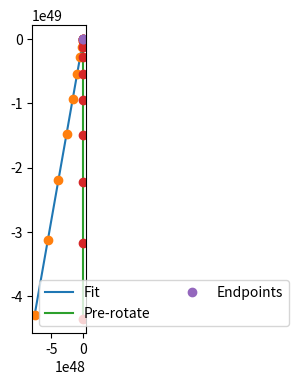

The matplotlib source for this figure:
# Calculate a sensible cubic spline path between two points identified
# by position and gradient (in the form of an angle in degrees counter-clockwise
# from the positive x axis).
#
# From https://docs.scipy.org/doc/scipy/reference/generated/scipy.interpolate.CubicSpline.html
#
import matplotlib.pyplot as plt
import numpy as np
import sys
import math
from scipy.interpolate import CubicSpline

# Start and end point locations
x = np.array([0, 10])
y = np.array([0, 0])

# Gradients
start_theta_deg = -90.0
end_theta_deg = 0.0

# Gradient limit before we try using a rotation
gradient_limit = 100.0

# Rotate points by degrees around the origin. x and y are np.narray types
def Rotate(x, y, degrees):
    radangle = math.radians(degrees)
    rotmatrix = np.array([[math.cos(radangle), -math.sin(radangle)], [math.sin(radangle), math.cos(radangle)]])

    # There's almost certainly a nice way to do this in a single line but, until I figure it out, lets
    # do this point-by-point
    xrot = np.zeros(len(x))
    yrot = np.zeros(len(y))

    for index in range(0, len(x)):
        rotpt = np.dot(rotmatrix, (x[index], y[index]))
        xrot[index] = rotpt.T[0]
        yrot[index] = rotpt.T[1]

    print("original values: ")
    print(x, y)
    print("Rotated by %d degrees:"%degrees)
    print(xrot, yrot)

    return (xrot, yrot)

def toOrigin(x, y, theta, theta1):
    # Stores translation and rotation values 
    x_adjust = -x[0]
    y_adjust = -y[0]
    angle_adjust = -theta

    # Translates and rotates start point to (0,0) 0 degrees
    # Applies this translation to all x and y points
    # Applies rotation to all gradients
    x += x_adjust
    y += y_adjust
    x_rot, y_rot = Rotate(x, y, angle_adjust) 
    theta += angle_adjust
    theta1 += angle_adjust

    return {
            "x_rot": x_rot,
            "y_rot": y_rot,
            "start_angle": theta,
            "end_angle": theta1,
            "x_adjust": x_adjust,
            "y_adjust": y_adjust,
            "angle_adjust": angle_adjust
           }
    

# assigns the translated and rotated points as well as storing how much the x, y, and angle was changed by
startPoints = toOrigin(x, y, start_theta_deg, end_theta_deg)

# reconstructs the numpy arrays for x and y
x = startPoints["x_rot"]
y = startPoints["y_rot"]
start_theta_deg_rot = startPoints["start_angle"]
end_theta_deg_rot = startPoints["end_angle"]

# assigns the x, y and angle adjustments into unique variables
x_adjust = startPoints["x_adjust"]
y_adjust = startPoints["y_adjust"]
angle_adjust = startPoints["angle_adjust"]

finish = False
angle_delta = 0.0 # Degrees
angle_adjust = 10.0 # Degrees

while not finish and (angle_delta < 180.0):
    # Make sure we don't have an infinite gradient at the start or end point
    if((start_theta_deg + angle_delta) != 90.0) and ((end_theta_deg + angle_delta) != 90.0):
        # Deterimine start and end gradients in terms of radian angles
        start_theta = math.radians(start_theta_deg_rot + angle_delta)
        end_theta = math.radians(end_theta_deg_rot + angle_delta)

        # Gradient is just the tangent of the angle
        start_xm = math.tan(start_theta)
        end_xm = math.tan(end_theta)
        print("Start gradients: x %f, y %f"%(start_xm, end_xm))

        # Rotate our start and end points by the current angle offset (done to try to avoid large gradient segments)
        rotated_x, rotated_y = Rotate(x, y, angle_delta)
        print("Rotated by %d degrees:"%angle_delta)
        print(rotated_x, rotated_y)
        cs = CubicSpline(rotated_x, rotated_y, bc_type=((1, start_xm), (1, end_xm)))
        xs = np.arange(0,11)

        ys = cs(xs)
        gradients = cs(xs, 1)
        radian_angles = np.arctan(gradients)
        degree_angles = np.degrees(radian_angles)

        max_gradient = np.amax(gradients)
        print("maximum gradient = %f"%max_gradient)

        # If the calculated spline contains any near-vertical sections, go back and try the next rotation
        if max_gradient <= gradient_limit:
            # This spline is good so we need to de-rotate everything
            finish = True
            print("Matchd spline with no gradient greater than %f after %f degree rotation."%(gradient_limit, angle_delta))
            degree_angles -= angle_delta
            output_xs, output_ys = Rotate(xs, ys, -angle_delta)
            
            # Undo the initial rotation and translation of start and end point to each point on the spline
            output_xs, output_ys = Rotate(output_xs, output_ys, -angle_adjust)

            output_xs -= x_adjust        
            output_ys -= y_adjust
            
            degree_angles -= angle_adjust
            
            
        else:
            angle_delta += angle_adjust
    else:
        angle_delta += angle_adjust
if angle_delta >= 180.0:
    print("Failed to find a fitting spline with max gradient < %s after rotating up to 180 degrees!"%gradient_limit)
    sys.exit(1)

fig, ax = plt.subplots(figsize=(6.5, 4)) 
ax.set_aspect(1)

ax.plot(output_xs, output_ys, label="Fit")
ax.plot(output_xs, output_ys, 'o')

ax.plot(xs, ys, label="Pre-rotate")
ax.plot(xs, ys, 'o')

dx = np.cos(np.deg2rad(degree_angles))
dy = np.sin(np.deg2rad(degree_angles))

ax.plot(x, y, 'o', label="Endpoints")

print("Gradients (degrees):")
print(degree_angles)

for index in range(0, len(output_xs)):
    ax.arrow(output_xs[index], output_ys[index], dx[index], dy[index])

ax.legend(loc='best', ncol=2)
plt.show()

print("CubicSpline data type:", type(cs))
print("ys data type:", type(ys))

sys.exit(0)